Image classification data set "Data2" (finn-williams/cachedetector on GitHub). Class labels (2): cache, no cache.

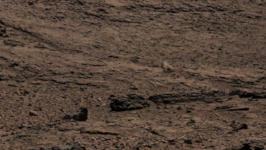
Label: no cache

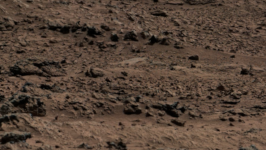
Label: no cache

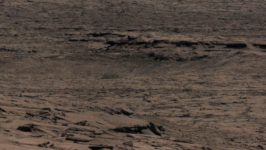
Label: no cache

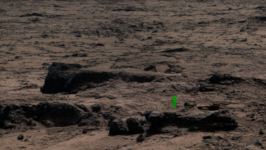
Label: cache

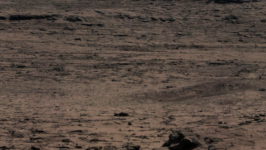
Label: no cache

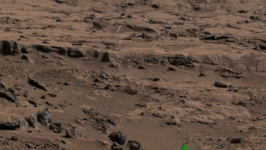
Label: cache
